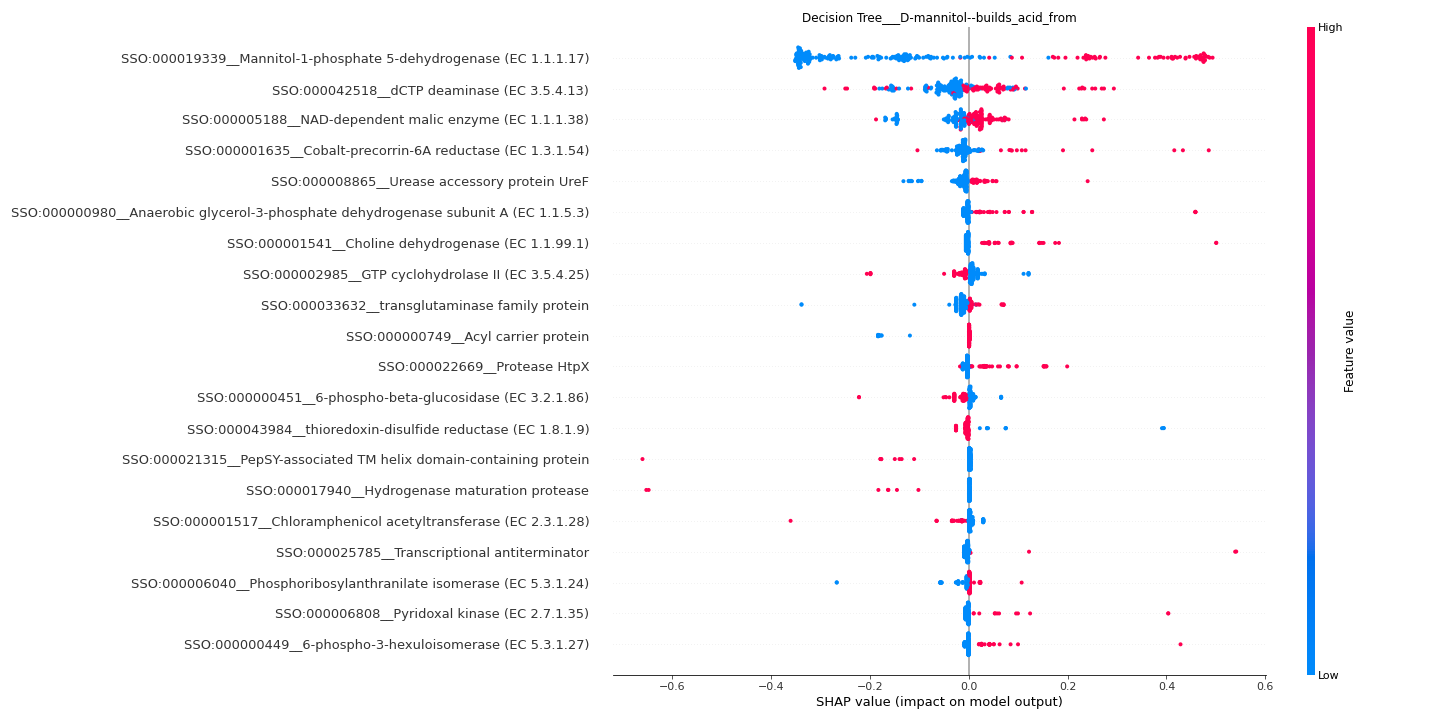

The file beside this chart, header and first rows:
feature	importance
SSO:000019339__Mannitol-1-phosphate 5-de…	0.2649
SSO:000042518__dCTP deaminase (EC 3.5.4.…	0.06487
SSO:000005188__NAD-dependent malic enzym…	0.04136
SSO:000001635__Cobalt-precorrin-6A reduc…	0.02574
SSO:000008865__Urease accessory protein …	0.01855
SSO:000000980__Anaerobic glycerol-3-phos…	0.01793
SSO:000001541__Choline dehydrogenase (EC…	0.01765
SSO:000002985__GTP cyclohydrolase II (EC…	0.01725
SSO:000033632__transglutaminase family p…	0.01657
SSO:000000749__Acyl carrier protein	0.01621
SSO:000022669__Protease HtpX	0.01493
SSO:000000451__6-phospho-beta-glucosidas…	0.01269
SSO:000043984__thioredoxin-disulfide red…	0.01234
SSO:000021315__PepSY-associated TM helix…	0.009749
SSO:000017940__Hydrogenase maturation pr…	0.009667
SSO:000001517__Chloramphenicol acetyltra…	0.009288
SSO:000025785__Transcriptional antitermi…	0.009284
SSO:000006040__Phosphoribosylanthranilat…	0.009261
SSO:000006808__Pyridoxal kinase (EC 2.7.…	0.00873
SSO:000000449__6-phospho-3-hexuloisomera…	0.008645
